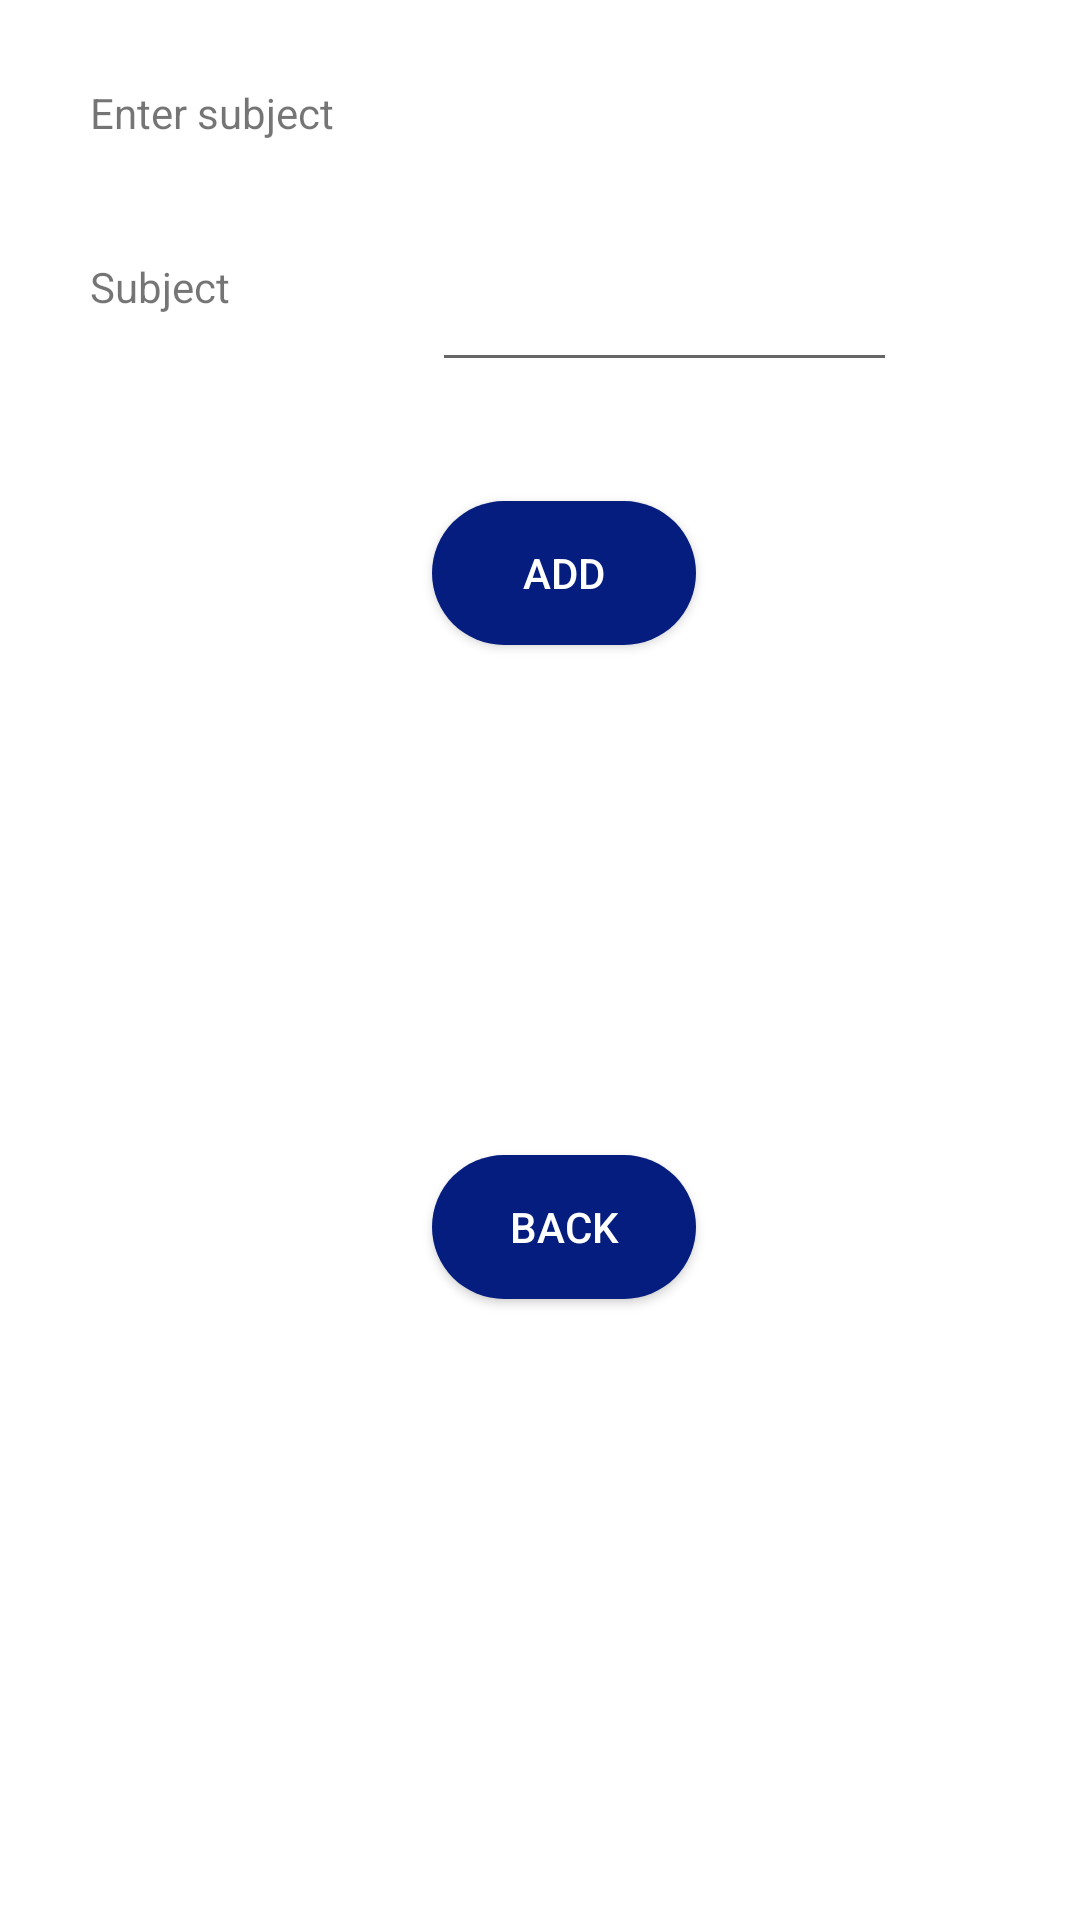

Reconstruct the res/layout file that produces this screen, plus the resources it refers to.
<!-- AndroidManifest.xml: application theme AppTheme -->
<!-- res/layout/activity_isub.xml -->
<?xml version="1.0" encoding="utf-8"?>
<RelativeLayout xmlns:android="http://schemas.android.com/apk/res/android"
    xmlns:app="http://schemas.android.com/apk/res-auto"
    xmlns:tools="http://schemas.android.com/tools"
    android:layout_width="match_parent"
    android:layout_height="match_parent"
    android:background="@color/colorVioletred"
    tools:context=".Insub">

    <TextView
        android:id="@+id/tvinsd"
        android:layout_width="104dp"
        android:layout_height="wrap_content"
        android:layout_alignParentTop="true"
        android:layout_alignStart="@+id/tvinsub"
        android:layout_marginTop="28dp"
        android:text="Enter subject" />

    <TextView
        android:id="@+id/tvinsub"
        android:layout_width="104dp"
        android:layout_height="wrap_content"
        android:layout_alignParentStart="true"
        android:layout_alignTop="@+id/etinsub"
        android:layout_marginStart="30dp"
        android:text="Subject" />

    <EditText
        android:id="@+id/etinsub"
        android:layout_width="155dp"
        android:layout_height="wrap_content"
        android:layout_alignParentEnd="true"
        android:layout_alignParentTop="true"
        android:layout_marginEnd="61dp"
        android:layout_marginTop="86dp"
        android:ems="10"
        android:inputType="text" />

    <Button
        android:id="@+id/btninsub"
        android:layout_width="wrap_content"
        android:layout_height="wrap_content"
        android:layout_alignParentTop="true"
        android:layout_alignStart="@+id/etinsub"
        android:layout_marginTop="167dp"
        android:background="@drawable/rounded_button"
        android:text="Add" />

    <Button
        android:id="@+id/btnbcki"
        android:layout_width="wrap_content"
        android:layout_height="wrap_content"
        android:layout_alignParentBottom="true"
        android:layout_alignStart="@+id/etinsub"
        android:background="@drawable/rounded_button"
        android:layout_marginBottom="207dp"
        android:text="back" />


</RelativeLayout>
<!-- resources referenced by this layout -->
<resources>
  <color name="colorVioletred">#ffffff</color>
  <!-- drawable rounded_button (drawable) -->
  <?xml version="1.0" encoding="utf-8"?>
  <shape xmlns:android="http://schemas.android.com/apk/res/android"
      android:shape="rectangle">
      <solid android:color="@color/buttonColor"></solid>
      <corners android:radius="150dp"/>
  
  </shape>
  <style name="AppTheme" parent="Theme.AppCompat.Light.DarkActionBar">
          
          <item name="colorPrimary">#06088b</item>
          <item name="colorPrimaryDark">#082eb9</item>
          <item name="colorAccent">#0413a1</item>
          <item name="colorButtonNormal">@color/buttonColor</item>
          <item name="android:textAppearanceButton">@style/TextAppearance.AppCompat.Button.Custom</item>
      </style>
  <color name="buttonColor">#051d7e</color>
  <style name="TextAppearance.AppCompat.Button.Custom">
          <item name="android:textColor">@color/mycustomcolor</item>
      </style>
  <color name="mycustomcolor">#ffffff</color>
</resources>
